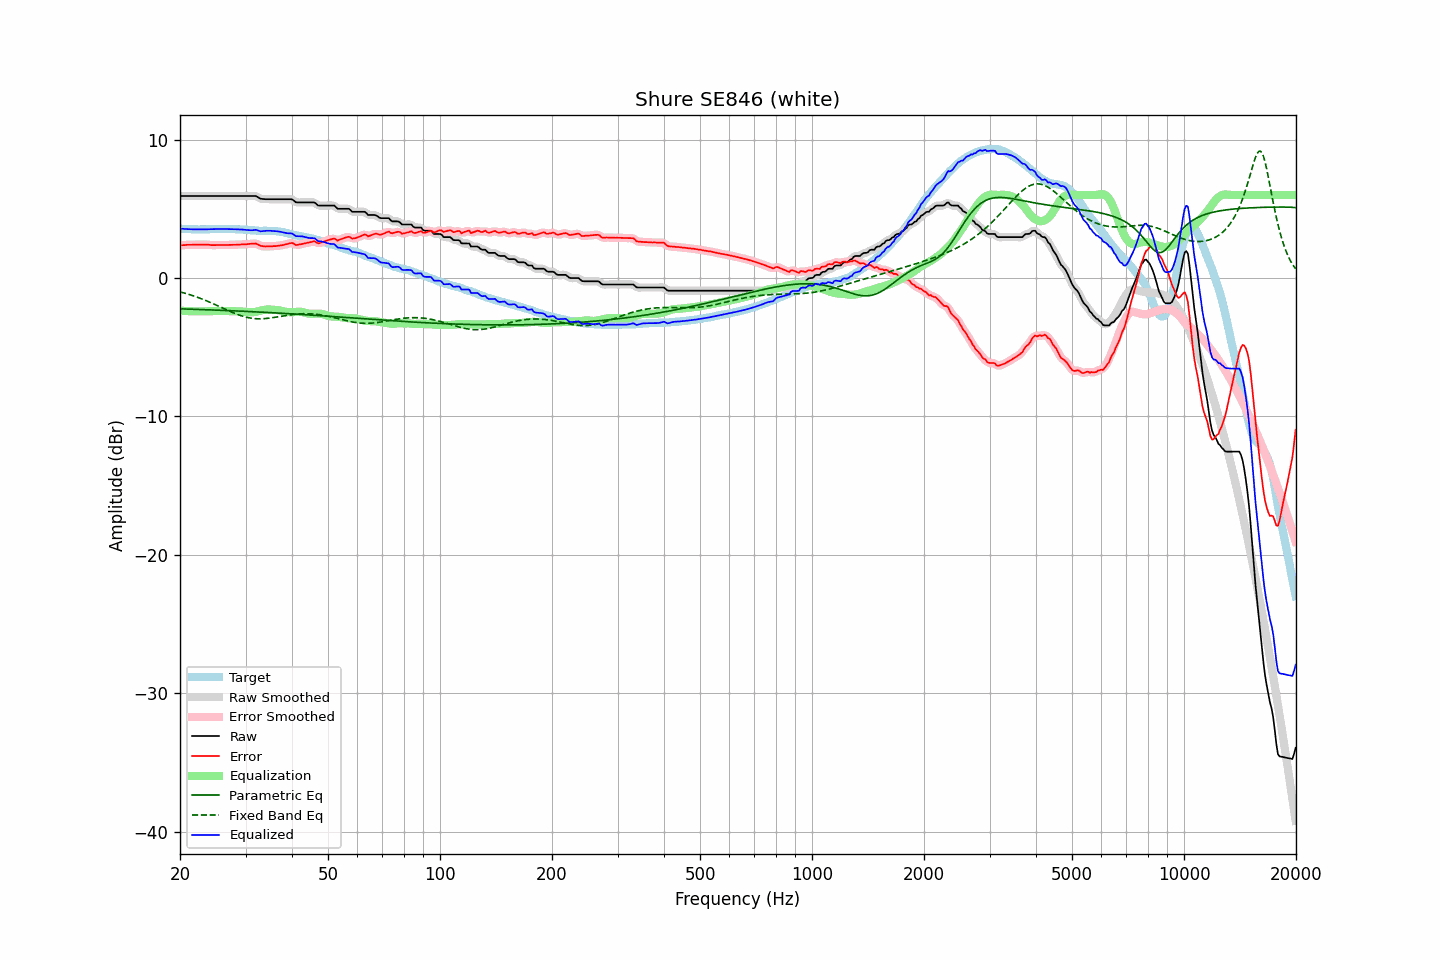

Data behind this chart, as committed beside it:
frequency, raw, error, smoothed, error_smoothed, equalization, parametric_eq, fixed_band_eq, equalized_raw, equalized_smoothed, target
20.00, 5.92, 2.36, 5.92, 2.35, -2.36, -2.23, -1.00, 3.57, 3.57, 3.57
20.20, 5.92, 2.37, 5.92, 2.37, -2.37, -2.23, -1.03, 3.56, 3.56, 3.56
20.40, 5.92, 2.38, 5.92, 2.38, -2.37, -2.23, -1.06, 3.55, 3.55, 3.55
20.61, 5.92, 2.38, 5.92, 2.38, -2.38, -2.24, -1.10, 3.54, 3.54, 3.55
20.81, 5.92, 2.40, 5.92, 2.39, -2.39, -2.24, -1.13, 3.54, 3.54, 3.53
21.02, 5.92, 2.40, 5.92, 2.40, -2.39, -2.25, -1.17, 3.53, 3.53, 3.53
21.23, 5.92, 2.40, 5.92, 2.40, -2.40, -2.25, -1.20, 3.52, 3.52, 3.53
21.44, 5.92, 2.40, 5.92, 2.40, -2.40, -2.25, -1.24, 3.52, 3.52, 3.53
21.66, 5.92, 2.41, 5.92, 2.40, -2.41, -2.26, -1.28, 3.52, 3.52, 3.52
21.87, 5.92, 2.41, 5.92, 2.41, -2.41, -2.26, -1.32, 3.52, 3.52, 3.52
22.09, 5.92, 2.41, 5.92, 2.41, -2.41, -2.27, -1.36, 3.51, 3.51, 3.51
22.31, 5.92, 2.41, 5.92, 2.41, -2.41, -2.27, -1.40, 3.51, 3.51, 3.51
22.54, 5.92, 2.42, 5.92, 2.41, -2.41, -2.27, -1.44, 3.51, 3.51, 3.50
22.76, 5.92, 2.41, 5.92, 2.41, -2.41, -2.28, -1.49, 3.51, 3.51, 3.51
22.99, 5.92, 2.41, 5.92, 2.41, -2.41, -2.28, -1.53, 3.51, 3.51, 3.51
23.22, 5.92, 2.41, 5.92, 2.41, -2.41, -2.29, -1.58, 3.51, 3.51, 3.51
23.45, 5.92, 2.41, 5.92, 2.41, -2.40, -2.29, -1.62, 3.52, 3.52, 3.51
23.69, 5.92, 2.40, 5.92, 2.41, -2.40, -2.30, -1.67, 3.52, 3.52, 3.52
23.92, 5.92, 2.40, 5.92, 2.40, -2.39, -2.30, -1.72, 3.53, 3.53, 3.52
24.16, 5.92, 2.38, 5.92, 2.39, -2.39, -2.30, -1.77, 3.53, 3.53, 3.54
24.40, 5.92, 2.37, 5.92, 2.38, -2.39, -2.31, -1.82, 3.54, 3.54, 3.55
24.65, 5.92, 2.38, 5.92, 2.37, -2.38, -2.31, -1.87, 3.54, 3.54, 3.55
24.89, 5.92, 2.38, 5.92, 2.38, -2.38, -2.32, -1.93, 3.54, 3.54, 3.55
25.14, 5.92, 2.39, 5.92, 2.38, -2.38, -2.32, -1.98, 3.55, 3.55, 3.54
25.39, 5.92, 2.39, 5.92, 2.38, -2.38, -2.33, -2.03, 3.55, 3.55, 3.54
25.65, 5.92, 2.38, 5.92, 2.38, -2.38, -2.33, -2.09, 3.54, 3.54, 3.55
25.91, 5.92, 2.38, 5.92, 2.38, -2.38, -2.34, -2.14, 3.54, 3.54, 3.54
26.16, 5.92, 2.38, 5.92, 2.38, -2.38, -2.34, -2.20, 3.54, 3.54, 3.54
26.43, 5.92, 2.38, 5.92, 2.38, -2.38, -2.35, -2.25, 3.54, 3.54, 3.54
26.69, 5.92, 2.38, 5.92, 2.38, -2.38, -2.35, -2.30, 3.54, 3.54, 3.54
26.96, 5.92, 2.38, 5.92, 2.39, -2.39, -2.36, -2.35, 3.54, 3.54, 3.54
27.23, 5.92, 2.39, 5.92, 2.39, -2.39, -2.36, -2.41, 3.54, 3.54, 3.53
27.50, 5.92, 2.40, 5.92, 2.40, -2.39, -2.37, -2.46, 3.53, 3.53, 3.53
27.77, 5.92, 2.40, 5.92, 2.40, -2.40, -2.37, -2.51, 3.53, 3.53, 3.53
28.05, 5.92, 2.40, 5.92, 2.40, -2.40, -2.38, -2.55, 3.52, 3.52, 3.53
28.33, 5.92, 2.40, 5.92, 2.40, -2.40, -2.38, -2.60, 3.52, 3.52, 3.52
28.62, 5.92, 2.41, 5.92, 2.41, -2.41, -2.39, -2.65, 3.52, 3.52, 3.51
28.90, 5.92, 2.41, 5.92, 2.41, -2.41, -2.39, -2.69, 3.51, 3.51, 3.51
29.19, 5.92, 2.42, 5.92, 2.42, -2.42, -2.40, -2.73, 3.51, 3.51, 3.50
29.48, 5.92, 2.42, 5.92, 2.43, -2.43, -2.40, -2.76, 3.50, 3.50, 3.50
29.78, 5.92, 2.44, 5.92, 2.43, -2.43, -2.41, -2.80, 3.49, 3.49, 3.49
30.08, 5.92, 2.43, 5.92, 2.44, -2.45, -2.41, -2.83, 3.48, 3.48, 3.50
30.38, 5.92, 2.45, 5.92, 2.45, -2.46, -2.42, -2.85, 3.47, 3.47, 3.47
30.68, 5.92, 2.46, 5.92, 2.46, -2.47, -2.42, -2.88, 3.45, 3.45, 3.46
30.99, 5.92, 2.47, 5.92, 2.47, -2.47, -2.43, -2.90, 3.45, 3.45, 3.45
31.30, 5.92, 2.47, 5.93, 2.48, -2.47, -2.43, -2.92, 3.45, 3.46, 3.45
31.61, 5.92, 2.48, 5.93, 2.49, -2.46, -2.44, -2.93, 3.46, 3.47, 3.45
31.93, 5.92, 2.50, 5.91, 2.48, -2.44, -2.45, -2.94, 3.48, 3.47, 3.43
32.24, 5.87, 2.45, 5.87, 2.45, -2.42, -2.45, -2.95, 3.45, 3.45, 3.42
32.57, 5.80, 2.39, 5.81, 2.40, -2.39, -2.46, -2.95, 3.41, 3.41, 3.41
32.89, 5.73, 2.33, 5.75, 2.34, -2.36, -2.46, -2.95, 3.37, 3.39, 3.41
33.22, 5.71, 2.31, 5.71, 2.30, -2.33, -2.47, -2.95, 3.38, 3.38, 3.41
33.55, 5.70, 2.29, 5.70, 2.29, -2.31, -2.48, -2.94, 3.39, 3.39, 3.41
33.89, 5.69, 2.27, 5.70, 2.28, -2.29, -2.48, -2.93, 3.40, 3.41, 3.42
34.23, 5.69, 2.29, 5.69, 2.28, -2.28, -2.49, -2.92, 3.41, 3.41, 3.41
34.57, 5.69, 2.29, 5.69, 2.28, -2.28, -2.49, -2.91, 3.42, 3.42, 3.41
34.92, 5.69, 2.29, 5.69, 2.29, -2.28, -2.50, -2.89, 3.41, 3.41, 3.40
35.27, 5.69, 2.28, 5.69, 2.29, -2.29, -2.51, -2.88, 3.41, 3.41, 3.41
35.62, 5.69, 2.31, 5.69, 2.30, -2.30, -2.51, -2.86, 3.40, 3.40, 3.39
35.97, 5.69, 2.30, 5.69, 2.31, -2.31, -2.52, -2.84, 3.39, 3.39, 3.39
... 635 more rows
